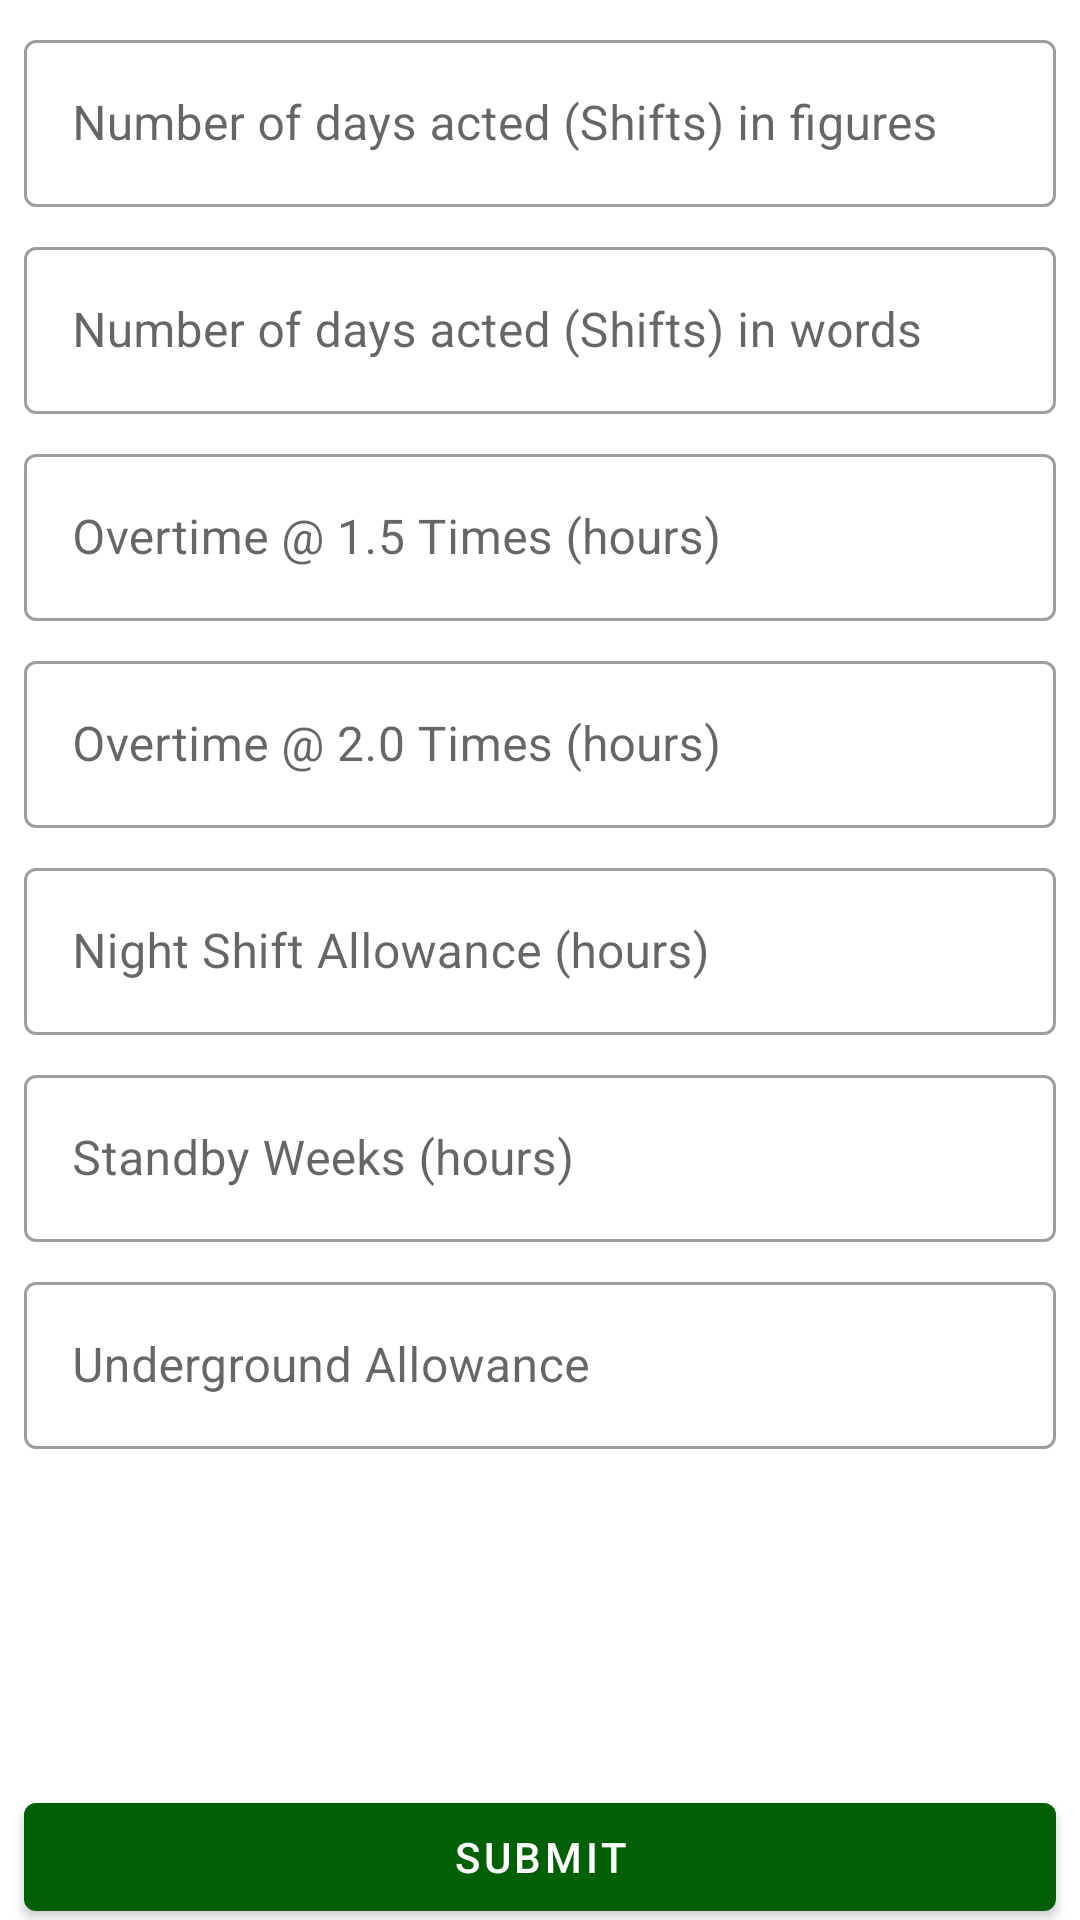

This screen was rendered from an Android layout file. Write that file and the resources it references.
<!-- AndroidManifest.xml: application theme Theme.MyMimosa -->
<!-- res/layout/activity_acting_allowance2.xml -->
<?xml version="1.0" encoding="utf-8"?>
<androidx.constraintlayout.widget.ConstraintLayout xmlns:android="http://schemas.android.com/apk/res/android"
    xmlns:app="http://schemas.android.com/apk/res-auto"
    xmlns:tools="http://schemas.android.com/tools"
    android:layout_width="match_parent"
    android:layout_height="match_parent"
    tools:context=".ui.hr.acting_allowance.ActingAllowanceActivity2">

    <com.google.android.material.textfield.TextInputLayout
        android:id="@+id/aa_days_acted_figures"
        style="@style/Widget.MaterialComponents.TextInputLayout.OutlinedBox"
        android:layout_width="0dp"
        android:layout_height="wrap_content"
        android:layout_marginStart="8dp"
        android:layout_marginLeft="8dp"
        android:layout_marginTop="8dp"
        android:layout_marginEnd="8dp"
        android:layout_marginRight="8dp"
        android:hint="Number of days acted (Shifts) in figures"
        app:layout_constraintEnd_toEndOf="parent"
        app:layout_constraintStart_toStartOf="parent"
        app:layout_constraintTop_toTopOf="parent">

        <com.google.android.material.textfield.TextInputEditText
            android:id="@+id/et_aa_days_acted_figures"
            android:layout_width="match_parent"
            android:inputType="number"
            android:layout_height="wrap_content" />
    </com.google.android.material.textfield.TextInputLayout>

    <com.google.android.material.textfield.TextInputLayout
        android:id="@+id/aa_days_acted_words"
        style="@style/Widget.MaterialComponents.TextInputLayout.OutlinedBox"
        android:layout_width="0dp"
        android:layout_height="wrap_content"
        android:layout_marginStart="8dp"
        android:layout_marginLeft="8dp"
        android:layout_marginTop="8dp"
        android:layout_marginEnd="8dp"
        android:layout_marginRight="8dp"
        android:hint="Number of days acted (Shifts) in words"
        app:layout_constraintEnd_toEndOf="parent"
        app:layout_constraintStart_toStartOf="parent"
        app:layout_constraintTop_toBottomOf="@+id/aa_days_acted_figures">

        <com.google.android.material.textfield.TextInputEditText
            android:id="@+id/et_aa_days_acted_words"
            android:layout_width="match_parent"
            android:layout_height="wrap_content"
            android:focusable="false"/>
    </com.google.android.material.textfield.TextInputLayout>

    <com.google.android.material.textfield.TextInputLayout
        android:id="@+id/aa_overtime_15_times"
        style="@style/Widget.MaterialComponents.TextInputLayout.OutlinedBox"
        android:layout_width="0dp"
        android:layout_height="wrap_content"
        android:layout_marginStart="8dp"
        android:layout_marginLeft="8dp"
        android:layout_marginTop="8dp"
        android:layout_marginEnd="8dp"
        android:layout_marginRight="8dp"
        android:hint="Overtime @ 1.5 Times (hours)"
        app:layout_constraintEnd_toEndOf="parent"
        app:layout_constraintStart_toStartOf="parent"
        app:layout_constraintTop_toBottomOf="@+id/aa_days_acted_words">

        <com.google.android.material.textfield.TextInputEditText
            android:id="@+id/et_aa_overtime_15_times"
            android:layout_width="match_parent"
            android:inputType="number"
            android:layout_height="wrap_content" />
    </com.google.android.material.textfield.TextInputLayout>

    <com.google.android.material.textfield.TextInputLayout
        android:id="@+id/aa_overtime_20_times"
        style="@style/Widget.MaterialComponents.TextInputLayout.OutlinedBox"
        android:layout_width="0dp"
        android:layout_height="wrap_content"
        android:layout_marginStart="8dp"
        android:layout_marginLeft="8dp"
        android:layout_marginTop="8dp"
        android:layout_marginEnd="8dp"
        android:layout_marginRight="8dp"
        android:hint="Overtime @ 2.0 Times (hours)"
        app:layout_constraintEnd_toEndOf="parent"
        app:layout_constraintStart_toStartOf="parent"
        app:layout_constraintTop_toBottomOf="@+id/aa_overtime_15_times">

        <com.google.android.material.textfield.TextInputEditText
            android:id="@+id/et_aa_overtime_20_times"
            android:layout_width="match_parent"
            android:inputType="number"
            android:layout_height="wrap_content" />
    </com.google.android.material.textfield.TextInputLayout>

    <com.google.android.material.textfield.TextInputLayout
        android:id="@+id/aa_night_shift_allowance"
        style="@style/Widget.MaterialComponents.TextInputLayout.OutlinedBox"
        android:layout_width="0dp"
        android:layout_height="wrap_content"
        android:layout_marginStart="8dp"
        android:layout_marginLeft="8dp"
        android:layout_marginTop="8dp"
        android:layout_marginEnd="8dp"
        android:layout_marginRight="8dp"
        android:hint="Night Shift Allowance (hours)"
        app:layout_constraintEnd_toEndOf="parent"
        app:layout_constraintStart_toStartOf="parent"
        app:layout_constraintTop_toBottomOf="@+id/aa_overtime_20_times">

        <com.google.android.material.textfield.TextInputEditText
            android:id="@+id/et_aa_night_shift_allowance"
            android:layout_width="match_parent"
            android:layout_height="wrap_content"
            android:inputType="number"/>
    </com.google.android.material.textfield.TextInputLayout>

    <com.google.android.material.textfield.TextInputLayout
        android:id="@+id/aa_standby_weeks"
        style="@style/Widget.MaterialComponents.TextInputLayout.OutlinedBox"
        android:layout_width="0dp"
        android:layout_height="wrap_content"
        android:layout_marginStart="8dp"
        android:layout_marginLeft="8dp"
        android:layout_marginTop="8dp"
        android:layout_marginEnd="8dp"
        android:layout_marginRight="8dp"
        android:hint="Standby Weeks (hours)"
        app:layout_constraintEnd_toEndOf="parent"
        app:layout_constraintStart_toStartOf="parent"
        app:layout_constraintTop_toBottomOf="@+id/aa_night_shift_allowance">

        <com.google.android.material.textfield.TextInputEditText
            android:id="@+id/et_aa_standby_weeks"
            android:layout_width="match_parent"
            android:layout_height="wrap_content"
            android:inputType="number"/>
    </com.google.android.material.textfield.TextInputLayout>

    <com.google.android.material.textfield.TextInputLayout
        android:id="@+id/aa_underground_allowance"
        style="@style/Widget.MaterialComponents.TextInputLayout.OutlinedBox"
        android:layout_width="0dp"
        android:layout_height="wrap_content"
        android:layout_marginStart="8dp"
        android:layout_marginLeft="8dp"
        android:layout_marginTop="8dp"
        android:layout_marginEnd="8dp"
        android:layout_marginRight="8dp"
        android:hint="Underground Allowance"
        app:layout_constraintEnd_toEndOf="parent"
        app:layout_constraintStart_toStartOf="parent"
        app:layout_constraintTop_toBottomOf="@+id/aa_standby_weeks">

        <com.google.android.material.textfield.TextInputEditText
            android:id="@+id/et_aa_underground_allowance"
            android:layout_width="match_parent"
            android:layout_height="wrap_content"
            android:inputType="number"/>
    </com.google.android.material.textfield.TextInputLayout>

    <Spinner
        android:id="@+id/spinner_aa_approver_hos"
        android:layout_width="match_parent"
        android:layout_height="36dp"
        android:layout_marginStart="8dp"
        android:layout_marginLeft="8dp"
        android:layout_marginTop="8dp"
        android:layout_marginEnd="8dp"
        android:layout_marginRight="8dp"
        android:background="@drawable/spinner_border"
        app:layout_constraintEnd_toEndOf="parent"
        app:layout_constraintStart_toStartOf="parent"
        app:layout_constraintTop_toBottomOf="@+id/aa_underground_allowance" />

    <Spinner
        android:id="@+id/spinner_aa_approver_hr"
        android:layout_width="match_parent"
        android:layout_height="36dp"
        android:layout_marginStart="8dp"
        android:layout_marginLeft="8dp"
        android:layout_marginTop="8dp"
        android:layout_marginEnd="8dp"
        android:layout_marginRight="8dp"
        android:background="@drawable/spinner_border"
        app:layout_constraintEnd_toEndOf="parent"
        app:layout_constraintStart_toStartOf="parent"
        app:layout_constraintTop_toBottomOf="@+id/spinner_aa_approver_hos" />

    <com.google.android.material.button.MaterialButton
        android:id="@+id/button_aa_submit"
        android:layout_width="match_parent"
        android:layout_height="wrap_content"
        android:layout_marginStart="8dp"
        android:layout_marginLeft="8dp"
        android:layout_marginTop="24dp"
        android:layout_marginEnd="8dp"
        android:layout_marginRight="8dp"
        android:text="SUBMIT"
        app:layout_constraintEnd_toEndOf="parent"
        app:layout_constraintStart_toStartOf="parent"
        app:layout_constraintTop_toBottomOf="@+id/spinner_aa_approver_hr" />

    <ProgressBar
        android:id="@+id/progress_bar_aa_submit"
        style="?android:attr/progressBarStyle"
        android:layout_width="wrap_content"
        android:layout_height="wrap_content"
        android:layout_centerHorizontal="true"
        android:layout_centerVertical="true"
        android:visibility="invisible"
        app:layout_constraintBottom_toBottomOf="parent"
        app:layout_constraintEnd_toEndOf="parent"
        app:layout_constraintStart_toStartOf="parent"
        app:layout_constraintTop_toTopOf="parent" />


</androidx.constraintlayout.widget.ConstraintLayout>
<!-- resources referenced by this layout -->
<resources>
  <!-- drawable spinner_border (drawable) -->
  <?xml version="1.0" encoding="utf-8"?>
  <selector xmlns:android="http://schemas.android.com/apk/res/android">
      <item><layer-list>
  
          <item><shape>
  
  
              <stroke android:width="2dp" android:color="@color/teal_200" />
  
              <padding android:bottom="3dp" android:left="3dp" android:right="3dp" android:top="3dp" />
  
          </shape></item>
          <item ><bitmap android:gravity="right|center" android:src="@drawable/ic_spinnerr" />
          </item>
  
      </layer-list></item>
  </selector>
  <style name="Theme.MyMimosa" parent="Theme.MaterialComponents.DayNight.DarkActionBar">
          
          <item name="colorPrimary">@color/purple_500</item>
          <item name="colorPrimaryVariant">@color/purple_700</item>
          <item name="colorOnPrimary">@color/white</item>
          
          <item name="colorSecondary">@color/teal_200</item>
          <item name="colorSecondaryVariant">@color/teal_700</item>
          <item name="colorOnSecondary">@color/black</item>
          
          <item name="android:statusBarColor" tools:targetApi="l">?attr/colorPrimaryVariant</item>
          
      </style>
  <color name="teal_200">#016005</color>
  <color name="purple_500">#016005</color>
  <color name="purple_700">#016005</color>
  <color name="white">#FFFFFFFF</color>
  <color name="teal_700">#016005</color>
  <color name="black">#FF000000</color>
</resources>
